Labelled photos from "dataset", an image-classification folder in An0jin/ToneiverseLinux. The possible labels are: autumn warm, spring warm, summer cool, winter cool.

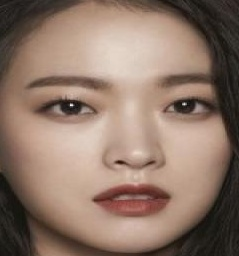
Label: autumn warm

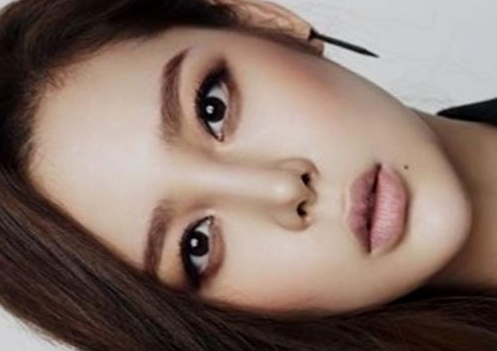
Label: autumn warm

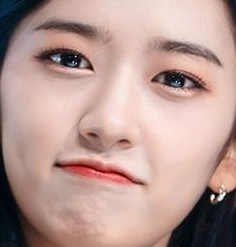
Label: winter cool

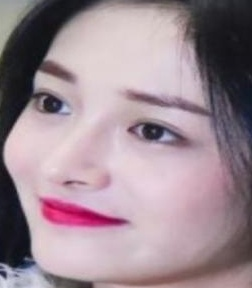
Label: summer cool

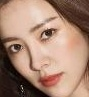
Label: spring warm

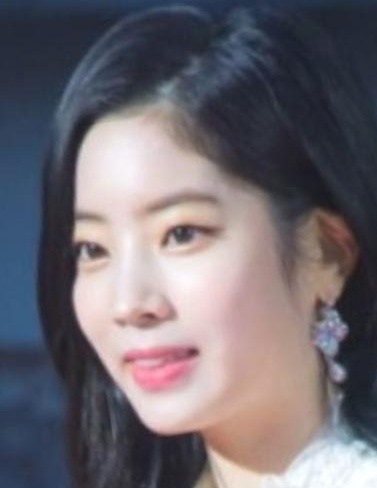
Label: summer cool
